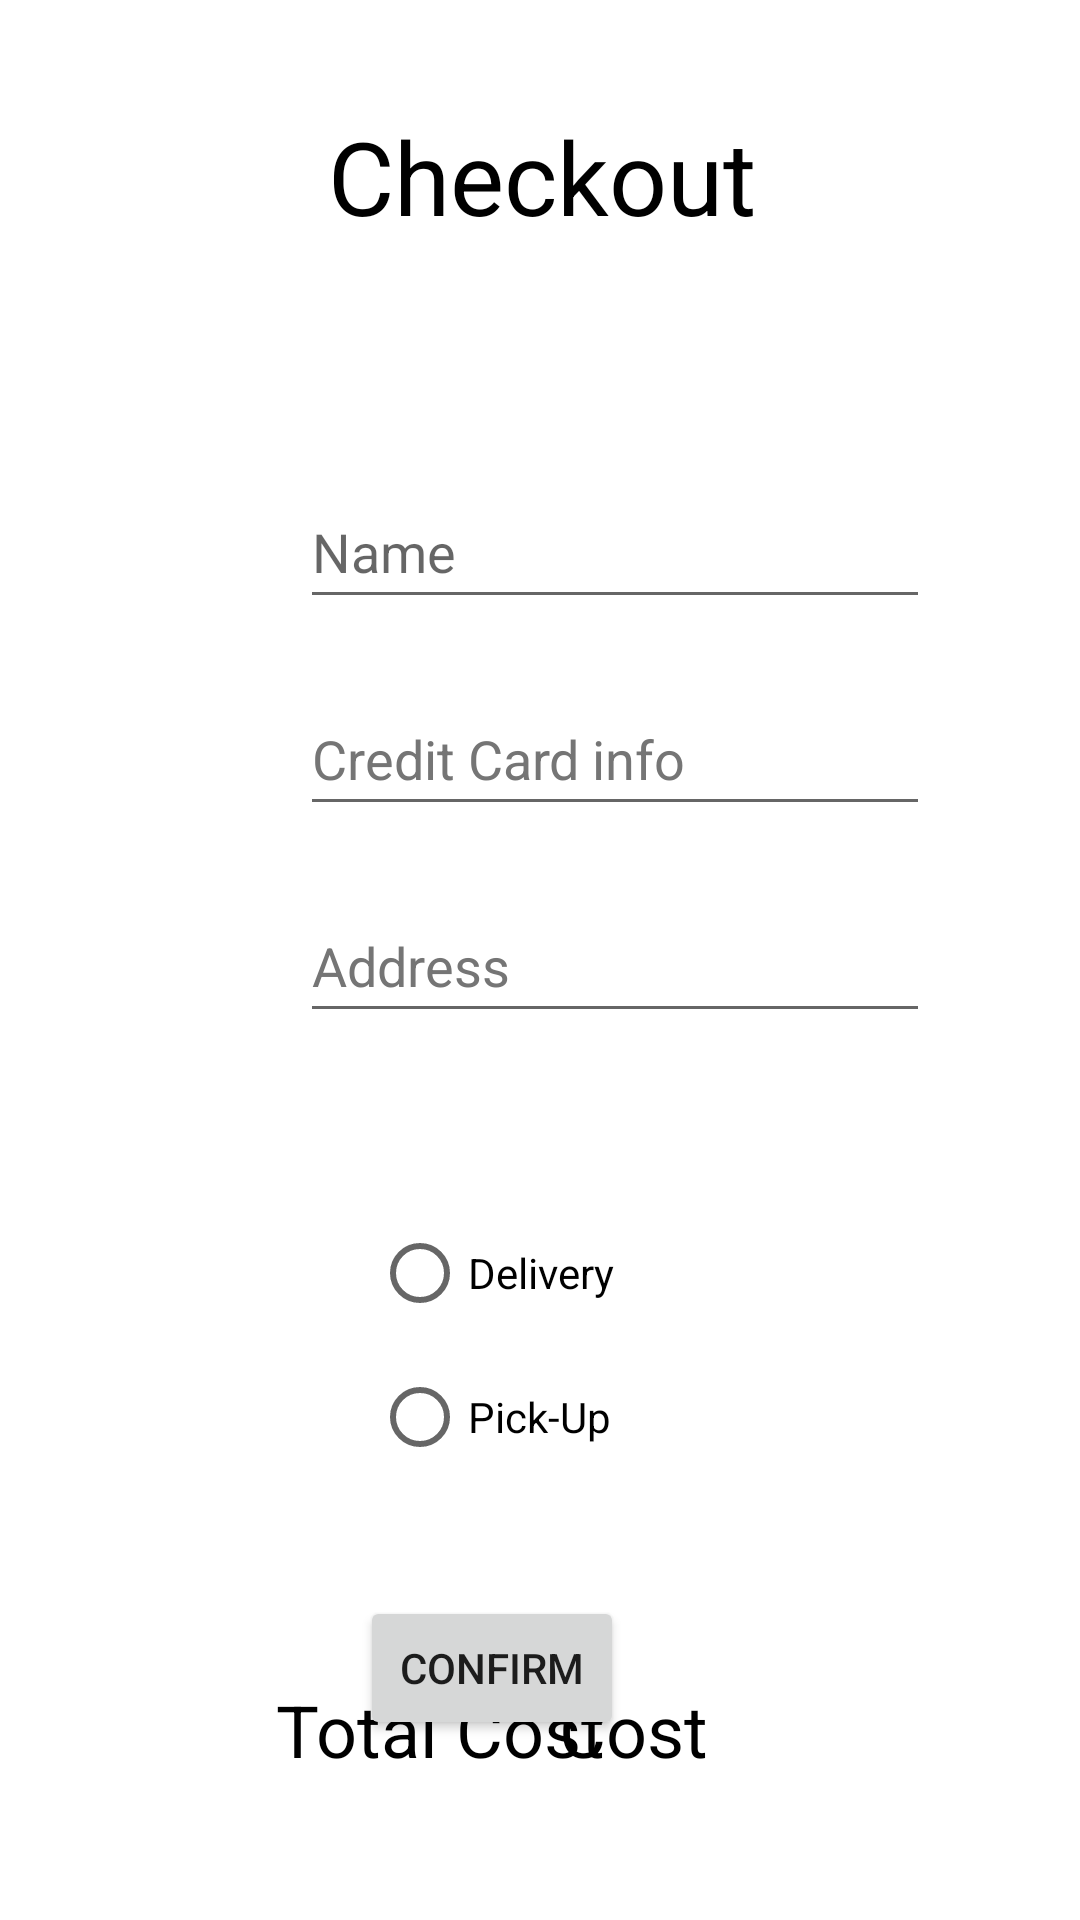

Android layout source for this screen:
<!-- AndroidManifest.xml: application theme Theme.GiftAndFlowerDeliveryApp -->
<!-- res/layout/activity_checkout.xml -->
<?xml version="1.0" encoding="utf-8"?>
<androidx.constraintlayout.widget.ConstraintLayout xmlns:android="http://schemas.android.com/apk/res/android"
    xmlns:app="http://schemas.android.com/apk/res-auto"
    xmlns:tools="http://schemas.android.com/tools"
    android:layout_width="match_parent"
    android:layout_height="match_parent"
    tools:context=".Checkout">

    <TextView
        android:id="@+id/textCheckout"
        android:layout_width="wrap_content"
        android:layout_height="wrap_content"
        android:textColor="@color/black"
        android:layout_marginStart="133dp"
        android:layout_marginTop="36dp"
        android:layout_marginEnd="132dp"
        android:text="@string/checkout"
        android:textSize="34sp"
        app:layout_constraintEnd_toEndOf="parent"
        app:layout_constraintStart_toStartOf="parent"
        app:layout_constraintTop_toTopOf="parent" />

    <EditText
        android:id="@+id/nameInput"
        android:layout_width="wrap_content"
        android:layout_height="wrap_content"
        android:layout_marginStart="100dp"
        android:layout_marginTop="77dp"
        android:ems="10"
        android:hint="@string/name"
        android:inputType="textPersonName"
        android:minHeight="48dp"
        app:layout_constraintStart_toStartOf="parent"
        app:layout_constraintTop_toBottomOf="@+id/textCheckout"
        android:autofillHints="name" />

    <EditText
        android:id="@+id/creditCardInput"
        android:layout_width="wrap_content"
        android:layout_height="wrap_content"
        android:layout_marginStart="100dp"
        android:layout_marginTop="21dp"
        android:autofillHints="creditCardNumber"
        android:ems="10"
        android:hint="@string/credit_card_info"
        android:inputType="textPersonName"
        android:minHeight="48dp"
        android:textColorHint="#757575"
        app:layout_constraintStart_toStartOf="parent"
        app:layout_constraintTop_toBottomOf="@+id/nameInput" />

    <EditText
        android:id="@+id/addressInput"
        android:layout_width="wrap_content"
        android:layout_height="wrap_content"
        android:layout_marginStart="100dp"
        android:layout_marginTop="21dp"
        android:autofillHints="postalAddress"
        android:ems="10"
        android:hint="@string/address"
        android:inputType="textPostalAddress"
        android:minHeight="48dp"
        android:textColorHint="#757575"
        app:layout_constraintStart_toStartOf="parent"
        app:layout_constraintTop_toBottomOf="@+id/creditCardInput" />

    <RadioGroup
        android:id="@+id/radioGroup"
        android:layout_width="157dp"
        android:layout_height="100dp"
        android:layout_marginStart="124dp"
        android:layout_marginTop="56dp"
        app:layout_constraintStart_toStartOf="parent"
        app:layout_constraintTop_toBottomOf="@+id/addressInput">

        <RadioButton
            android:id="@+id/deliveryRadioButton"
            android:layout_width="match_parent"
            android:layout_height="wrap_content"
            android:text="@string/delivery" />

        <RadioButton
            android:id="@+id/pickupRadioButton"
            android:layout_width="match_parent"
            android:layout_height="wrap_content"
            android:text="@string/pick_up" />
    </RadioGroup>

    <TextView
        android:id="@+id/totalCost"
        android:layout_width="wrap_content"
        android:layout_height="wrap_content"
        android:layout_marginTop="60dp"
        android:layout_marginEnd="124dp"
        android:text="@string/cost"
        android:textColor="@color/black"
        android:textSize="24sp"
        app:layout_constraintEnd_toEndOf="parent"
        app:layout_constraintTop_toBottomOf="@+id/radioGroup" />

    <TextView
        android:id="@+id/textTotalCost"
        android:layout_width="wrap_content"
        android:layout_height="wrap_content"
        android:layout_marginStart="92dp"
        android:layout_marginTop="60dp"
        android:text="@string/total_cost"
        android:textColor="@color/black"
        android:textSize="24sp"
        app:layout_constraintStart_toStartOf="parent"
        app:layout_constraintTop_toBottomOf="@+id/radioGroup" />

    <Button
        android:id="@+id/confirmBtn"
        android:layout_width="wrap_content"
        android:layout_height="wrap_content"
        android:layout_marginEnd="152dp"
        android:layout_marginBottom="60dp"
        android:text="@string/confirm"
        app:layout_constraintBottom_toBottomOf="parent"
        app:layout_constraintEnd_toEndOf="parent" />

</androidx.constraintlayout.widget.ConstraintLayout>
<!-- resources referenced by this layout -->
<resources>
  <string name="address">Address</string>
  <string name="checkout">Checkout</string>
  <string name="confirm">Confirm</string>
  <string name="cost">Cost</string>
  <string name="credit_card_info">Credit Card info</string>
  <string name="delivery">Delivery</string>
  <string name="name">Name</string>
  <string name="pick_up">Pick-Up</string>
  <string name="total_cost">Total Cost</string>
  <style name="Theme.GiftAndFlowerDeliveryApp" parent="Theme.MaterialComponents.DayNight.DarkActionBar">
          
          <item name="colorPrimary">@color/purple_500</item>
          <item name="colorPrimaryVariant">@color/purple_700</item>
          <item name="colorOnPrimary">@color/white</item>
          
          <item name="colorSecondary">@color/teal_200</item>
          <item name="colorSecondaryVariant">@color/teal_700</item>
          <item name="colorOnSecondary">@color/black</item>
          
          <item name="android:statusBarColor" tools:targetApi="l">?attr/colorPrimaryVariant</item>
          
      </style>
  <!-- not gathered from this repository: default colours our renderer supplied (Android Studio template values) -->
  <color name="purple_500">#FF6200EE</color>
  <color name="purple_700">#FF3700B3</color>
  <color name="teal_200">#FF03DAC5</color>
  <color name="teal_700">#FF018786</color>
  <color name="black">#FF000000</color>
  <color name="white">#FFFFFFFF</color>
</resources>
